Run: headless pygame with SDL's dummy video driver; simulated clock (each Clock.tick advances the game by its frame time, no real sleeping); random seed 0; keys injected as events and as key.get_pressed() state; no mouse input; restart key RETURN tapped at the start of phases 3 and 4.
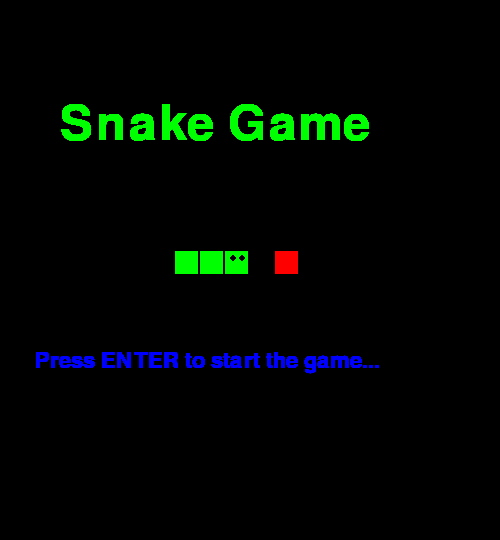
Frame 1 of 4 · flips 1–60 · no input
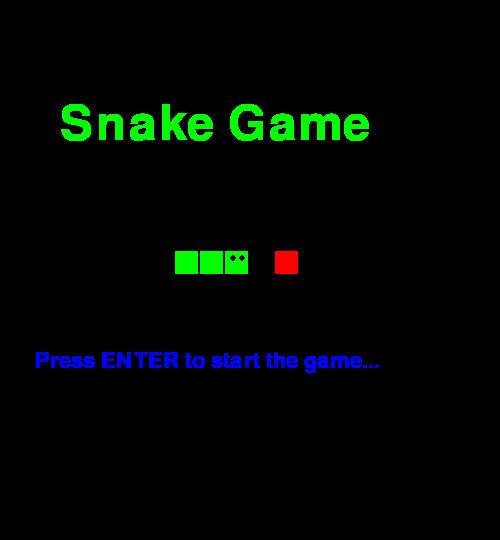
Frame 2 of 4 · flips 61–180 · tapped SPACE, RETURN · held RIGHT (→), D
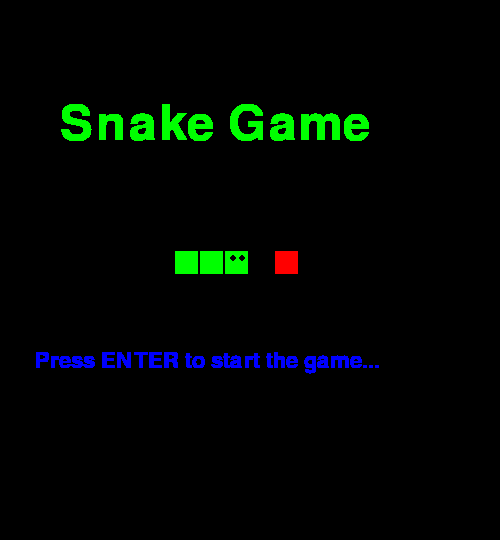
Frame 3 of 4 · flips 181–300 · tapped RETURN · held DOWN (↓), S
Frame 4 of 4 · flips 301–420 · tapped RETURN · held LEFT (←), A, UP (↑), W · screen unchanged from frame 3, image omitted

The pygame program that drew these frames:

import pygame
from random import randrange

pygame.init()
win = pygame.display.set_mode((500, 540))
pygame.display.set_caption("Snake game")

font32 = pygame.font.SysFont('cambria', 32)
font72 = pygame.font.SysFont('cambria', 72)


class Cube(object):
    rows, w = 20, 500

    def __init__(self, start, color=(0, 255, 0)):
        self.pos = start
        self.dir_x, self.dir_y = 1, 0
        self.color = color

    def move(self, dir_x, dir_y) -> None:
        self.dir_x, self.dir_y = dir_x, dir_y
        self.pos = (self.pos[0] + dir_x, self.pos[1] + dir_y)

    def draw(self, surface, eyes=False) -> None:
        dis = self.w // self.rows
        i, j = self.pos[0], self.pos[1]

        pygame.draw.rect(surface, self.color, (i * dis + 1, j * dis + 1, dis - 2, dis - 2))

        if eyes:
            centre, radius = dis // 2, 3
            circle_middle = (i * dis + centre - radius, j * dis + 8)
            circle_middle2 = (i * dis + dis - radius * 2, j * dis + 8)
            pygame.draw.circle(surface, (0, 0, 0), circle_middle, radius)
            pygame.draw.circle(surface, (0, 0, 0), circle_middle2, radius)


class Snake(object):
    def __init__(self, color, pos):
        self.color = color
        self.head = Cube(pos)
        self.body = [self.head]
        self.turns = {}
        self.dir_x = self.dir_y = 0

    def move(self) -> bool:
        for event in pygame.event.get():
            if event.type == pygame.QUIT:
                return False
            else:
                keys = pygame.key.get_pressed()

                if keys[pygame.K_UP] and self.dir_y != 1:
                    self.dir_x, self.dir_y = 0, -1
                    self.turns[self.head.pos[:]] = [self.dir_x, self.dir_y]
                elif keys[pygame.K_DOWN] and self.dir_y != -1:
                    self.dir_x, self.dir_y = 0, 1
                    self.turns[self.head.pos[:]] = [self.dir_x, self.dir_y]
                elif keys[pygame.K_LEFT] and self.dir_x != 1:
                    self.dir_x, self.dir_y = -1, 0
                    self.turns[self.head.pos[:]] = [self.dir_x, self.dir_y]
                elif keys[pygame.K_RIGHT] and self.dir_x != -1:
                    self.dir_x, self.dir_y = 1, 0
                    self.turns[self.head.pos[:]] = [self.dir_x, self.dir_y]

        for i, c in enumerate(self.body):
            p = c.pos[:]
            if p in self.turns:
                turn = self.turns[p]
                c.move(turn[0], turn[1])
                if i == len(self.body) - 1:
                    self.turns.pop(p)
            else:
                if c.dir_x == -1 and c.pos[0] <= 0:
                    c.pos = (c.rows - 1, c.pos[1])
                elif c.dir_x == 1 and c.pos[0] >= c.rows - 1:
                    c.pos = (0, c.pos[1])
                elif c.dir_y == -1 and c.pos[1] <= 0:
                    c.pos = (c.pos[0], c.rows - 1)
                elif c.dir_y == 1 and c.pos[1] >= c.rows - 1:
                    c.pos = (c.pos[0], 0)
                else:
                    c.move(c.dir_x, c.dir_y)

        return True

    def reset(self, pos) -> None:
        self.head = Cube(pos)
        self.body = [self.head]
        self.add_square()
        self.add_square()
        self.turns = {}
        self.dir_x = self.dir_y = 0

    def add_square(self) -> None:
        tail = self.body[-1]
        dx, dy = tail.dir_x, tail.dir_y

        if dx == 1 and dy == 0:
            self.body.append(Cube((tail.pos[0] - 1, tail.pos[1])))
        elif dx == -1 and dy == 0:
            self.body.append(Cube((tail.pos[0] + 1, tail.pos[1])))
        elif dx == 0 and dy == 1:
            self.body.append(Cube((tail.pos[0], tail.pos[1] - 1)))
        elif dx == 0 and dy == -1:
            self.body.append(Cube((tail.pos[0], tail.pos[1] + 1)))

        self.body[-1].dir_x = dx
        self.body[-1].dir_y = dy

    def draw(self, surface) -> None:
        for i, c in enumerate(self.body):
            c.draw(surface, i == 0)


def redraw_window(surface) -> None:
    global width, s, snk
    surface.fill((0, 0, 0))
    s.draw(surface)
    snk.draw(surface)
    pygame.draw.line(surface, (0, 0, 255), (0, width), (width, width))
    text = font32.render('Score: {}'.format(len(s.body) - 3), True, (0, 0, 255))
    win.blit(text, (10, 500))

    pygame.display.update()


def food(rows, item) -> tuple[int, int]:
    position = item.body
    while True:
        pos = (randrange(rows), randrange(rows))
        if len(list(filter(lambda z: z.pos == pos, position))) <= 0:
            return pos


def start_menu(surface) -> bool:
    surface.fill((0, 0, 0))
    dis = width // rows
    while True:
        title = font72.render('Snake Game', True, (0, 255, 0))
        surface.blit(title, (60, 100))
        # Head
        pygame.draw.rect(surface, (0, 255, 0), (10 * dis - 25, 10 * dis + 1, dis - 2, dis - 2))
        # Eyes
        pygame.draw.circle(surface, (0, 0, 0), (10 * dis - 8, 10 * dis + 8), 3)
        pygame.draw.circle(surface, (0, 0, 0), (10 * dis - 17, 10 * dis + 8), 3)
        # Body
        pygame.draw.rect(surface, (0, 255, 0), (10 * dis - 50, 10 * dis + 1, dis - 2, dis - 2))
        pygame.draw.rect(surface, (0, 255, 0), (10 * dis - 75, 10 * dis + 1, dis - 2, dis - 2))
        # Food
        pygame.draw.rect(surface, (255, 0, 0), (10 * dis + 25, 10 * dis + 1, dis - 2, dis - 2))

        prompt = font32.render('Press ENTER to start the game...', True, (0, 0, 255))
        surface.blit(prompt, (35, 350))

        pygame.display.update()

        for event in pygame.event.get():
            if event.type == pygame.QUIT:
                return False
            else:
                keys = pygame.key.get_pressed()
                if keys[pygame.K_RETURN]:
                    return True


def game_over(surface, score) -> None:
    title = font72.render('Game Over', True, (255, 0, 0))
    prompt = font32.render('Your Score: ' + str(score), True, (0, 0, 255))

    surface.fill((0, 0, 0))
    surface.blit(title, (80, 100))
    surface.blit(prompt, (130, 300))

    pygame.display.update()
    pygame.time.delay(1200)
    pygame.time.Clock().tick(5)

    if start_menu(win):
        game_play(win)


def game_play(surface) -> None:
    global snk, s
    s.reset((10, 10))
    run = True
    while run:
        pygame.time.delay(50)
        clock.tick(10)
        if s.move():
            if s.body[0].pos == snk.pos:
                s.add_square()
                snk = Cube(food(rows, s), (255, 0, 0))

            for x in range(len(s.body)):
                if s.body[x].pos in list(map(lambda z: z.pos, s.body[x + 1:])):
                    game_over(win, len(s.body) - 3)
                    run = False
                    break
            redraw_window(surface)
        else:
            run = False


width, rows = 500, 20
s = Snake((255, 0, 0), (10, 10))
s.add_square()
s.add_square()
snk = Cube(food(rows, s), (255, 0, 0))
clock = pygame.time.Clock()

if start_menu(win):
    game_play(win)

pygame.quit()
